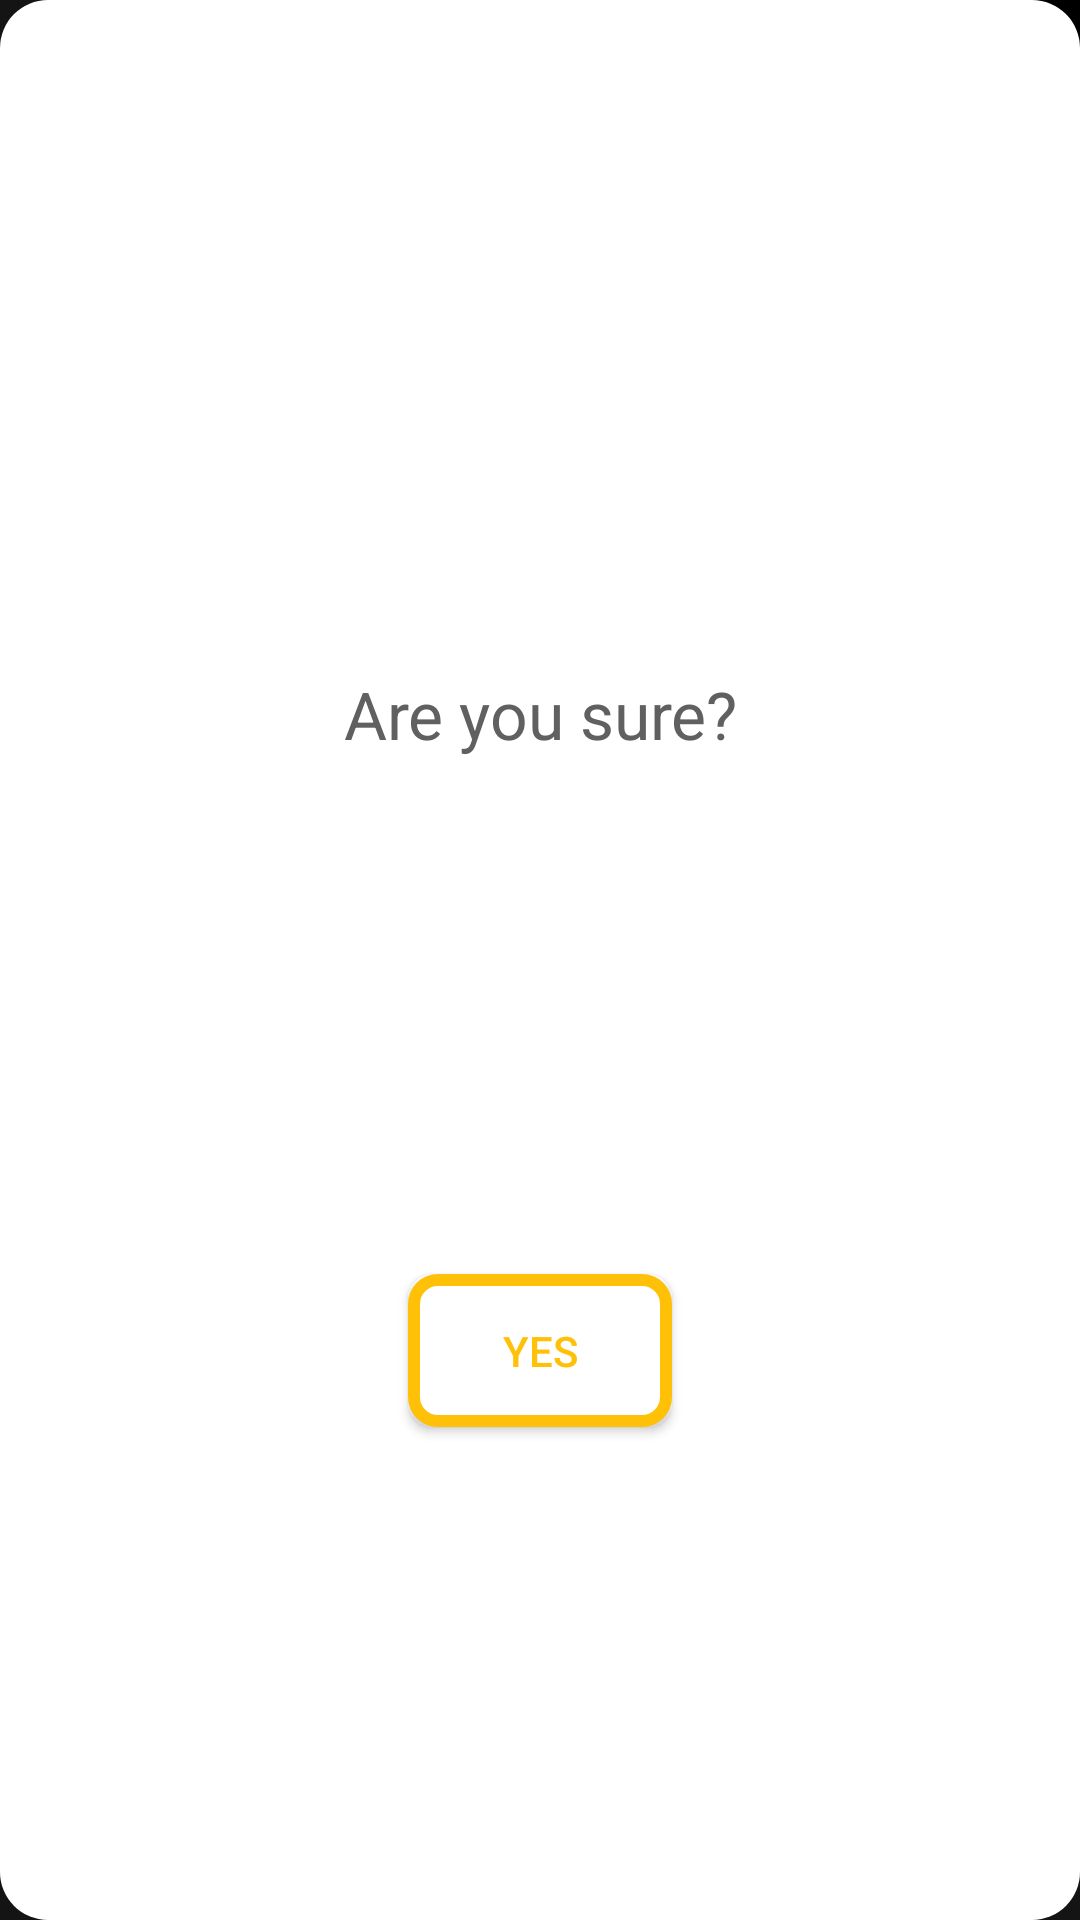

Android layout source for this screen:
<!-- AndroidManifest.xml: application theme AppTheme -->
<!-- res/layout/pop_confirm.xml -->
<?xml version="1.0" encoding="utf-8"?>
<androidx.constraintlayout.widget.ConstraintLayout xmlns:android="http://schemas.android.com/apk/res/android"
    xmlns:app="http://schemas.android.com/apk/res-auto"
    xmlns:tools="http://schemas.android.com/tools"
    android:layout_width="match_parent"
    android:background="@drawable/pop_bacgroud"
    android:padding="@dimen/side_margin"
    android:layout_height="wrap_content">

    <ImageView
        android:id="@+id/cancel_button"
        android:layout_width="@dimen/edit_gap"
        android:layout_height="@dimen/edit_gap"
        android:contentDescription="@string/cancel"
        app:layout_constraintEnd_toEndOf="parent"
        app:layout_constraintTop_toTopOf="parent"
        app:srcCompat="@drawable/ic_round_cancel_24"
        app:tint="@color/colorPrimary" />

    <TextView
        android:id="@+id/textView"
        android:layout_width="match_parent"
        android:layout_height="wrap_content"
        android:layout_marginTop="59dp"
        android:layout_marginBottom="59dp"
        android:gravity="center"
        android:text="@string/msg_confirm"
        android:textColor="@color/colorPrimary"
        android:textSize="@dimen/big_header"

        app:layout_constraintBottom_toTopOf="@+id/btn_confirm"
        app:layout_constraintEnd_toEndOf="parent"
        app:layout_constraintHorizontal_chainStyle="packed"
        app:layout_constraintStart_toStartOf="parent"
        app:layout_constraintTop_toBottomOf="@+id/cancel_button"
        app:layout_constraintWidth_min="@dimen/ico_size" />

    <Button
        android:id="@+id/btn_confirm"
        android:layout_width="wrap_content"
        android:layout_height="wrap_content"

        android:layout_marginBottom="@dimen/edit_gap"
        android:background="@drawable/btn_confirm"
        android:padding="@dimen/side_margin"
        android:text="@string/btn_confirm"
        android:textColor="@color/colorAccent"
        app:layout_constraintBottom_toBottomOf="parent"
        app:layout_constraintEnd_toEndOf="parent"
        app:layout_constraintHorizontal_bias="0.5"
        app:layout_constraintStart_toStartOf="parent"
        app:layout_constraintTop_toBottomOf="@+id/textView" />
</androidx.constraintlayout.widget.ConstraintLayout>
<!-- resources referenced by this layout -->
<resources>
  <color name="colorAccent">#FFC107</color>
  <color name="colorPrimary">#616060</color>
  <dimen name="big_header">22sp</dimen>
  <dimen name="edit_gap">35dp</dimen>
  <dimen name="ico_size">150dp</dimen>
  <dimen name="side_margin">16dp</dimen>
  <!-- drawable btn_confirm (drawable) -->
  <?xml version="1.0" encoding="utf-8"?>
  <shape xmlns:android="http://schemas.android.com/apk/res/android"
      android:shape="rectangle" >
      <stroke android:color="@color/colorAccent" android:width="4dp"
          />
      <solid android:color="@color/colorWhite"/>
  
      <corners android:radius="8dp"></corners>
  
  
  </shape>
  <!-- drawable pop_bacgroud (drawable-v24) -->
  <?xml version="1.0" encoding="utf-8"?>
  <shape xmlns:android="http://schemas.android.com/apk/res/android"
      android:shape="rectangle" >
  
      <solid android:color="@color/colorWhite"/>
  
      <corners android:radius="@dimen/side_margin"></corners>
  
  
  </shape>
  <string name="btn_confirm">Yes</string>
  <string name="cancel">Cancle</string>
  <string name="msg_confirm">Are you sure?</string>
  <style name="AppTheme" parent="Theme.AppCompat.NoActionBar">
          
          <item name="colorPrimary">@color/colorPrimary</item>
          <item name="colorPrimaryDark">@color/colorPrimaryDark</item>
          <item name="colorAccent">@color/colorAccent</item>
          <item name="android:windowBackground">@drawable/launch</item>
          <item name="windowActionBar">false</item>
          <item name="windowNoTitle">true</item>
      </style>
  <color name="colorWhite">#FFFFFF</color>
  <color name="colorPrimaryDark">#000000</color>
  <!-- drawable launch: png bitmap (drawable, 36039 bytes) -->
</resources>
